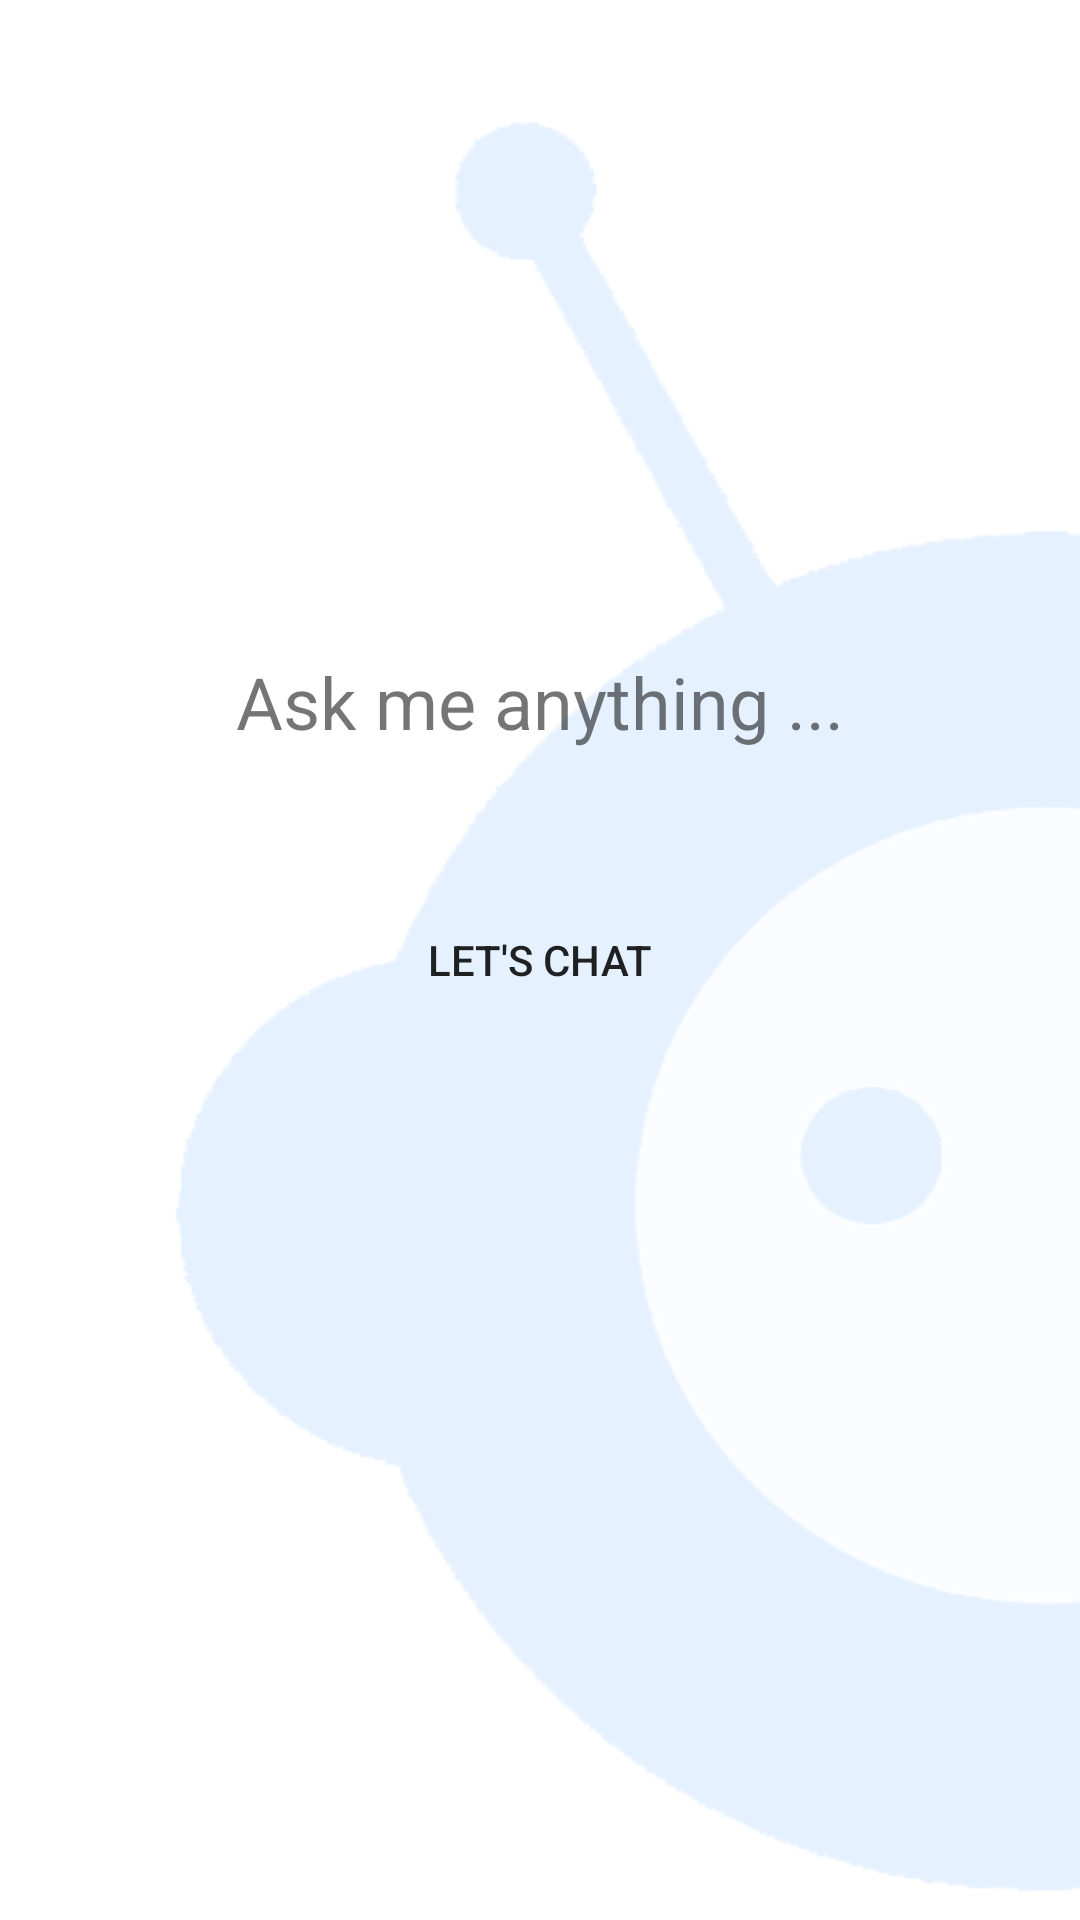

Android layout source for this screen:
<!-- AndroidManifest.xml: application theme AppTheme -->
<!-- res/layout/fragment_notifications.xml -->
<?xml version="1.0" encoding="utf-8"?>
<androidx.constraintlayout.widget.ConstraintLayout xmlns:android="http://schemas.android.com/apk/res/android"
    xmlns:app="http://schemas.android.com/apk/res-auto"
    xmlns:tools="http://schemas.android.com/tools"
    android:layout_width="match_parent"
    android:layout_height="match_parent">

    <ImageView
        android:id="@+id/imageView"
        android:layout_width="wrap_content"
        android:layout_height="wrap_content"
        android:background="@drawable/recobot_opaco"
        app:layout_constraintBottom_toBottomOf="parent"
        app:layout_constraintEnd_toEndOf="parent"
        app:layout_constraintStart_toStartOf="parent"
        app:layout_constraintTop_toTopOf="parent" />

    <TextView
        android:id="@+id/textView"
        android:layout_width="wrap_content"
        android:layout_height="wrap_content"
        android:text="Ask me anything ..."
        android:textSize="24sp"
        app:layout_constraintBottom_toBottomOf="parent"
        app:layout_constraintEnd_toEndOf="parent"
        app:layout_constraintStart_toStartOf="parent"
        app:layout_constraintTop_toTopOf="parent"
        app:layout_constraintVertical_bias="0.358" />

    <Button
        android:id="@+id/buttonChat"
        android:layout_width="150dp"
        android:layout_height="wrap_content"
        android:background="@drawable/roundbutton"
        android:backgroundTint="@color/colorPrimary"
        android:text="Let's chat"
        app:layout_constraintBottom_toBottomOf="parent"
        app:layout_constraintEnd_toEndOf="parent"
        app:layout_constraintStart_toStartOf="parent"
        app:layout_constraintTop_toTopOf="parent" />
</androidx.constraintlayout.widget.ConstraintLayout>
<!-- resources referenced by this layout -->
<resources>
  <color name="colorPrimary">#0177FF</color>
  <!-- drawable recobot_opaco: png bitmap (drawable-mdpi, 13897 bytes) -->
  <style name="AppTheme" parent="Theme.AppCompat.Light.DarkActionBar">
          
          <item name="colorPrimary">@color/colorPrimary</item>
          <item name="colorPrimaryDark">@color/colorPrimaryDark</item>
          <item name="colorAccent">@color/colorAccent</item>
  
          <item name="android:timePickerDialogTheme">@style/AlertDialogCustom</item>
          <item name="android:datePickerDialogTheme">@style/AlertDialogCustom</item>
          <item name="android:alertDialogTheme">@style/AlertDialogCustom</item>
      </style>
  <color name="colorPrimaryDark">#0177FF</color>
  <color name="colorAccent">#0177FF</color>
  <style name="AlertDialogCustom" parent="android:Theme.Material.Light.Dialog.Alert">
          <item name="android:colorPrimary">@color/colorPrimary</item>
          <item name="android:colorAccent">@color/colorPrimary</item>
      </style>
</resources>
